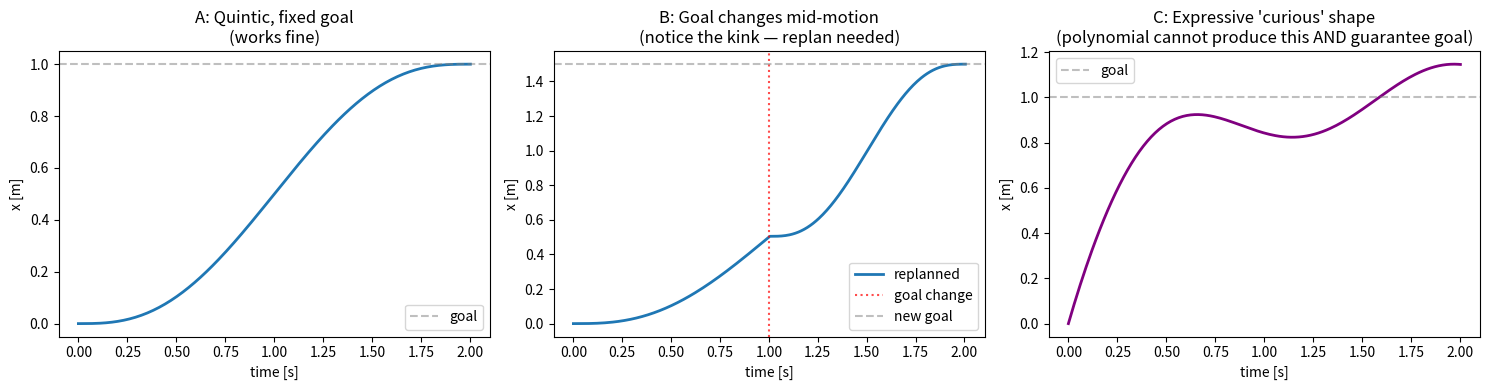

Source code (Python): (Note: this script raises an exception after producing the figure.)
"""
Lesson 1: Why polynomial trajectories are not enough.

We will generate a quintic (5th-order) polynomial trajectory from a
start point to a goal point. This is a very common "smooth interpolation"
in robotics. We will then see what it cannot do.

Think of x(t) here as the height of your lamp's end-effector.
"""

import numpy as np
import matplotlib.pyplot as plt


def quintic_polynomial(x0, xg, T, n_points=200):
    """
    Quintic polynomial from x0 to xg over duration T,
    with zero velocity and zero acceleration at both ends.
    This is the "smoothest" basic interpolation.
    """
    t = np.linspace(0, T, n_points)
    s = t / T  # normalized time, 0 to 1
    # Quintic with zero vel/accel at endpoints:
    # x(s) = x0 + (xg - x0) * (10 s^3 - 15 s^4 + 6 s^5)
    shape = 10 * s**3 - 15 * s**4 + 6 * s**5
    x = x0 + (xg - x0) * shape
    return t, x


# --- Scenario A: a normal motion ---
t, x = quintic_polynomial(x0=0.0, xg=1.0, T=2.0)

# --- Scenario B: same motion, but the goal changes halfway ---
# Naive approach: re-plan a NEW polynomial from current state to new goal
t1, x1 = quintic_polynomial(x0=0.0, xg=1.0, T=2.0)
half = len(t1) // 2
# at t=1.0 we are at x1[half]. Suppose new goal is 1.5
t2, x2 = quintic_polynomial(x0=x1[half], xg=1.5, T=1.0)
t_combined = np.concatenate([t1[:half], t2 + t1[half]])
x_combined = np.concatenate([x1[:half], x2])

# --- Scenario C: a "personality" shape we want — overshoot + settle ---
# This is what "curious" might look like. Pure polynomial cannot do this
# while also guaranteeing it ends at the goal with zero velocity.
t3 = np.linspace(0, 2, 200)
x3_desired = 1.0 * (1 - np.exp(-3 * t3)) * (1 + 0.15 * np.sin(4 * t3))  # decaying oscillation

# Plot all three
fig, axes = plt.subplots(1, 3, figsize=(15, 4))

axes[0].plot(t, x, lw=2)
axes[0].axhline(1.0, color='gray', ls='--', alpha=0.5, label='goal')
axes[0].set_title("A: Quintic, fixed goal\n(works fine)")
axes[0].set_xlabel("time [s]"); axes[0].set_ylabel("x [m]")
axes[0].legend()

axes[1].plot(t_combined, x_combined, lw=2, label='replanned')
axes[1].axvline(1.0, color='red', ls=':', alpha=0.7, label='goal change')
axes[1].axhline(1.5, color='gray', ls='--', alpha=0.5, label='new goal')
axes[1].set_title("B: Goal changes mid-motion\n(notice the kink — replan needed)")
axes[1].set_xlabel("time [s]"); axes[1].set_ylabel("x [m]")
axes[1].legend()

axes[2].plot(t3, x3_desired, lw=2, color='purple')
axes[2].axhline(1.0, color='gray', ls='--', alpha=0.5, label='goal')
axes[2].set_title("C: Expressive 'curious' shape\n(polynomial cannot produce this AND guarantee goal)")
axes[2].set_xlabel("time [s]"); axes[2].set_ylabel("x [m]")
axes[2].legend()

plt.tight_layout()
plt.savefig('/home/mira/workspaces/lerobot_ws/src/test_pkg/learn_dmps/lesson1_output.png', dpi=80)
print("Saved lesson1_output.png")
print()
print("Observations:")
print("- Scenario A: polynomial works, but it's a fixed shape — no personality.")
print("- Scenario B: when goal changes, you must re-plan. Velocity may be discontinuous.")
print("- Scenario C: expressive shapes need a way to inject 'shape' on top of attraction to goal.")
